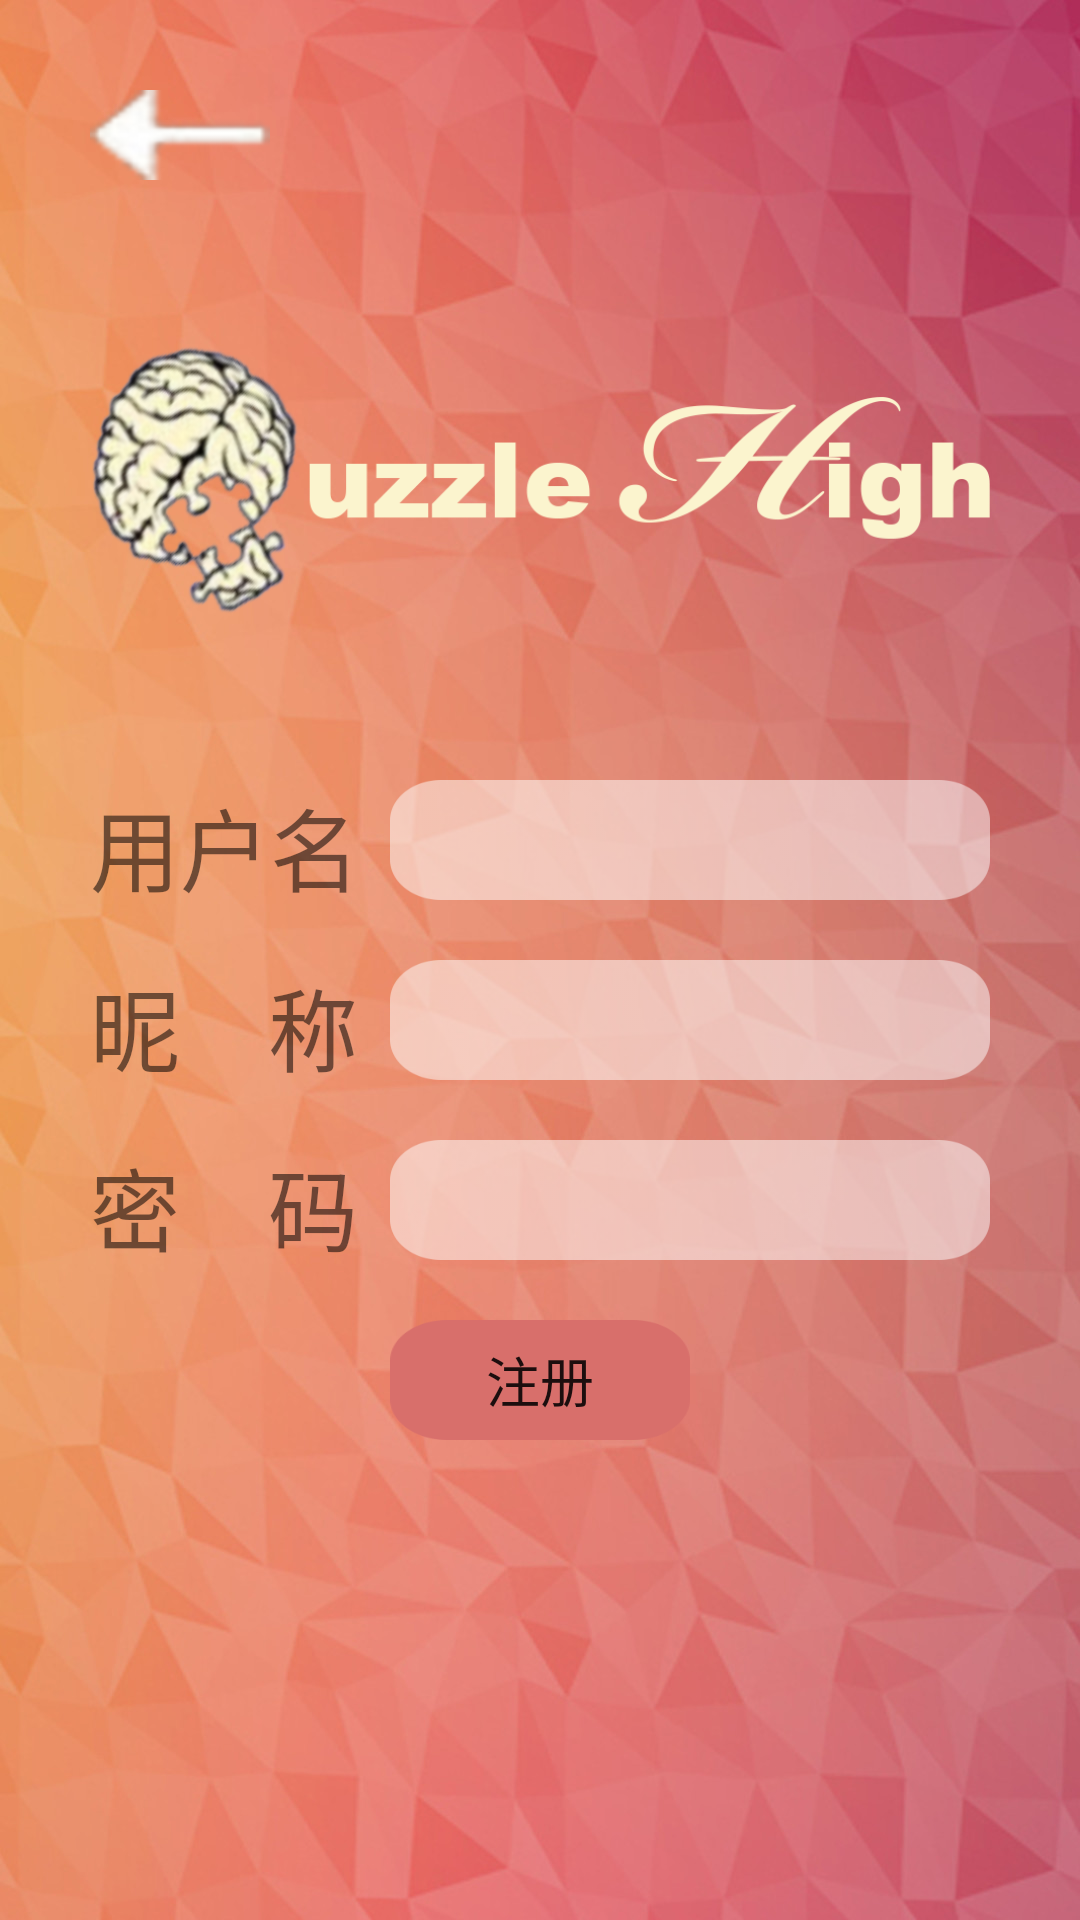

Android layout source for this screen:
<!-- AndroidManifest.xml: application theme AppTheme.NoActionBar -->
<!-- res/layout/register.xml -->
<?xml version="1.0" encoding="utf-8"?>

<RelativeLayout xmlns:android="http://schemas.android.com/apk/res/android"
    android:layout_width="match_parent"
    android:layout_height="match_parent"
    android:background="@drawable/background">

    <ImageButton
        android:id="@+id/backbutton"
        android:layout_width="60dp"
        android:layout_height="30dp"
        android:background="@drawable/back"
        android:layout_marginTop="30dp"
        android:layout_marginLeft="30dp"/>

    <ImageView
        android:id="@+id/logo"
        android:layout_width="300dp"
        android:layout_height="200dp"
        android:layout_centerHorizontal="true"
        android:src="@drawable/logo"
        android:layout_below="@+id/backbutton"/>

    <TextView
        android:id="@+id/tv1"
        android:layout_width="100dp"
        android:layout_height="40dp"
        android:text="用户名"
        android:textSize="30sp"
        android:layout_marginLeft="30dp"
        android:layout_marginBottom="20dp"
        android:layout_below="@+id/logo"/>

    <EditText
        android:id="@+id/username"
        android:layout_width="200dp"
        android:layout_height="40dp"
        android:ems="10"
        android:layout_toRightOf="@+id/tv1"
        android:layout_below="@+id/logo"
        android:background="@drawable/rebg"
        android:layout_marginBottom="20dp"/>

    <TextView
        android:id="@+id/tv2"
        android:layout_width="100dp"
        android:layout_height="40dp"
        android:text="昵    称"
        android:textSize="30sp"
        android:layout_marginLeft="30dp"
        android:layout_marginBottom="20dp"
        android:layout_below="@+id/username"/>

    <EditText
        android:id="@+id/nickname"
        android:layout_width="200dp"
        android:layout_height="40dp"
        android:ems="10"
        android:layout_below="@+id/username"
        android:layout_toRightOf="@+id/tv2"
        android:background="@drawable/rebg"
        android:layout_marginBottom="20dp"/>

    <TextView
        android:id="@+id/tv3"
        android:layout_width="100dp"
        android:layout_height="40dp"
        android:text="密    码"
        android:textSize="30sp"
        android:layout_marginLeft="30dp"
        android:layout_marginBottom="20dp"
        android:layout_below="@+id/nickname"/>

    <EditText
        android:id="@+id/password"
        android:layout_width="200dp"
        android:layout_height="40dp"
        android:ems="10"
        android:inputType="textPassword"
        android:layout_below="@+id/nickname"
        android:layout_toRightOf="@+id/tv3"
        android:background="@drawable/rebg"
        android:layout_marginBottom="20dp"/>

    <Button
        android:id="@+id/register"
        android:layout_width="100dp"
        android:layout_height="40dp"
        android:text="注册"
        android:textSize="18sp"
        android:layout_below="@+id/password"
        android:layout_centerHorizontal="true"
        android:background="@drawable/lrbutton"/>

</RelativeLayout>
<!-- resources referenced by this layout -->
<resources>
  <!-- drawable back: png bitmap (drawable, 4853 bytes) -->
  <!-- drawable background: jpg bitmap (drawable, 158885 bytes) -->
  <!-- drawable logo: png bitmap (drawable, 109089 bytes) -->
  <!-- drawable lrbutton: png bitmap (drawable, 1548 bytes) -->
  <!-- drawable rebg: png bitmap (drawable, 1551 bytes) -->
  <style name="AppTheme.NoActionBar">
          <item name="windowActionBar">false</item>
          <item name="windowNoTitle">true</item>
      </style>
</resources>
